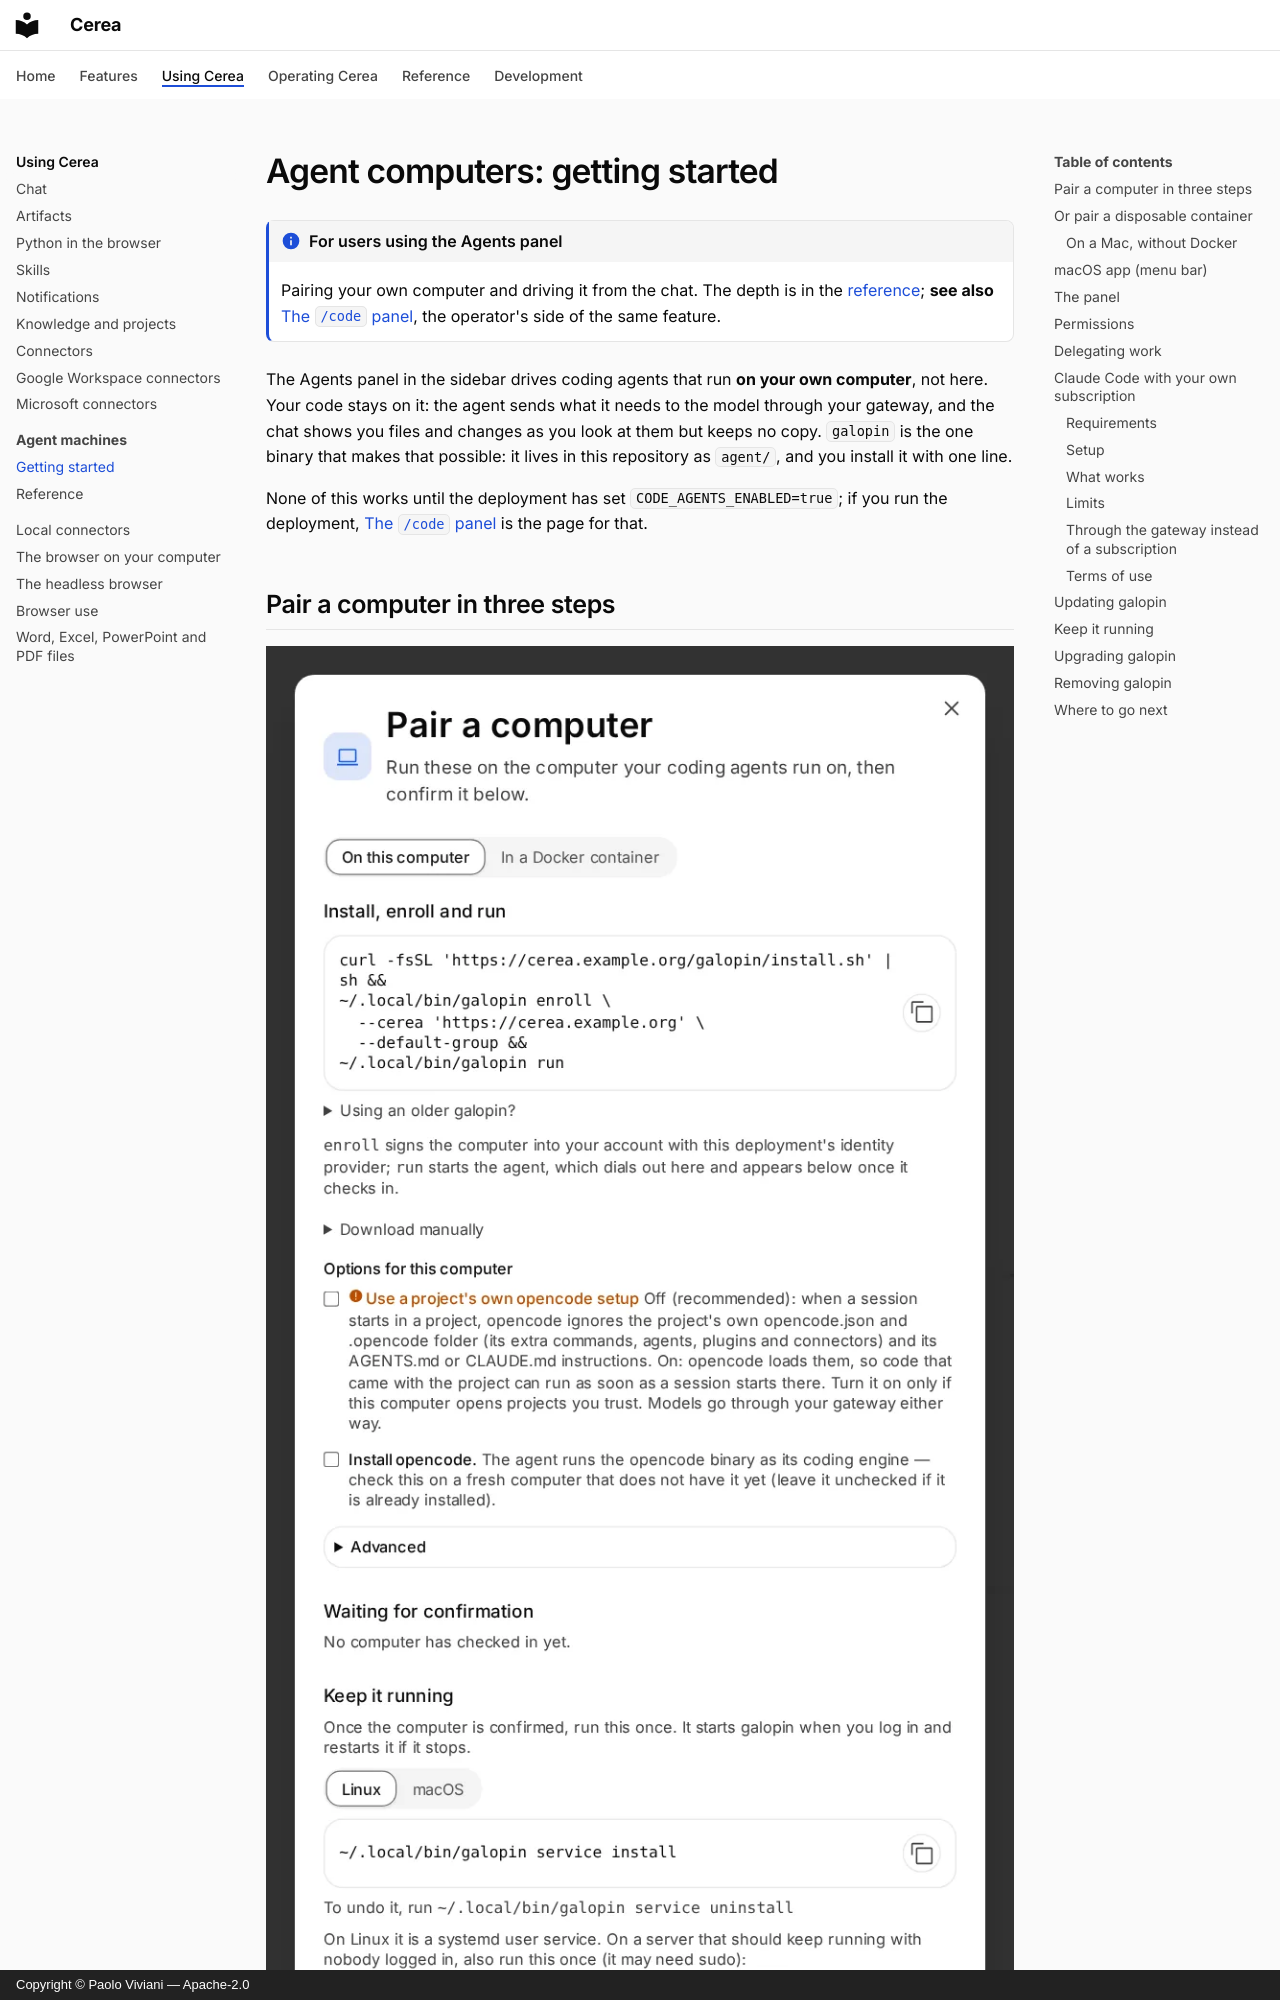

repository: paoloviviani/Cerea · page: agent-machines/index.html · generator: mkdocs · copyright: Copyright © Paolo Viviani — Apache-2.0

# Agent computers: getting started

!!! info "For users using the Agents panel"

    Pairing your own computer and driving it from the chat. The depth is in the
    [reference](agent-machines-reference.md); **see also**
    [The `/code` panel](code-panel.md), the operator's side of the same feature.

The Agents panel in the sidebar drives coding agents that run **on your own
computer**, not here. Your code stays on it: the agent sends what it needs to the
model through your gateway, and the chat shows you files and changes as you look
at them but keeps no copy. `galopin` is the one binary that makes that possible:
it lives in this repository as `agent/`, and you install it with one line.

None of this works until the deployment has set `CODE_AGENTS_ENABLED=true`; if
you run the deployment, [The `/code` panel](code-panel.md) is the page for that.

## Pair a computer in three steps

![The Pair a computer dialog with the command to run on the computer.](assets/screenshots/agents-pair-dialog.webp)

The commands on this page use three variables for your deployment's addresses:

```sh
export GATEWAY_BASE_URL=https://cerea.example.org   # the kit: your PUBLIC_ORIGIN
export CEREA_BASE_URL="$GATEWAY_BASE_URL/chat"
export OIDC_ISSUER="$GATEWAY_BASE_URL/authelia"     # bundled Authelia; else your IdP's issuer
```

A satellite or standalone chat on another host sets `CEREA_BASE_URL` to that address.

1. **Sign in to the chat once.** Pairing identifies you by the same account, so
   the chat must have seen you at least once.
2. **Copy the line.** In the sidebar's **Agents** side, click **Pair** (or
   **Pair a device** when the list is empty). The **Pair a computer** dialog
   prints one line for this deployment, with your chat's address and your options filled in. The
   dialog's heading is **Options for this computer**: look
   through them first (see
   [The pairing dialog](agent-machines-reference.md#the-pairing-dialog)), then copy the line.
   One option to know about is **Use a project's own opencode setup**, off by
   default: opencode then ignores a repository's own `opencode.json`, `.opencode`
   folder and `AGENTS.md` or `CLAUDE.md`, so code you did not write cannot add
   commands, agents, plugins or connectors to the session.
3. **Paste it in a terminal on the computer.** Your browser opens to sign in; on
   a computer with no screen it prints a link and a code you can open on your
   phone. The computer then appears in the Agents panel as **Pending**: click the
   green check next to it (its tooltip reads **Confirm this computer**). Only you
   can confirm your computers, and nothing is forwarded to a computer until you
   do. The red cross (**Reject this computer**) refuses one you did not expect to
   see.

A fresh computer also needs a coding engine for galopin to run: opencode by default (goose and
**Mistral Vibe** are the other two, chosen under Advanced as **Coding engine**; see
[the Mistral Vibe engine](agent-machines-reference.md#the-mistral-vibe-engine)). For opencode, tick
**Install opencode** in the dialog and the line installs it first.

That is all. The rest of this page is the panel in brief, what the permission
settings mean and how to update galopin; the dialog's options and everything else
are in the [reference](agent-machines-reference.md).

The command the dialog prints is short, `galopin enroll --cerea <your address>`
(plus the options you chose): the galopin the same line installs asks your Cerea
for its sign-in address, gateway and client id. If the computer already has an
older galopin and you install nothing, open **Using an older galopin?** in the
dialog for the long form with those spelled out.
